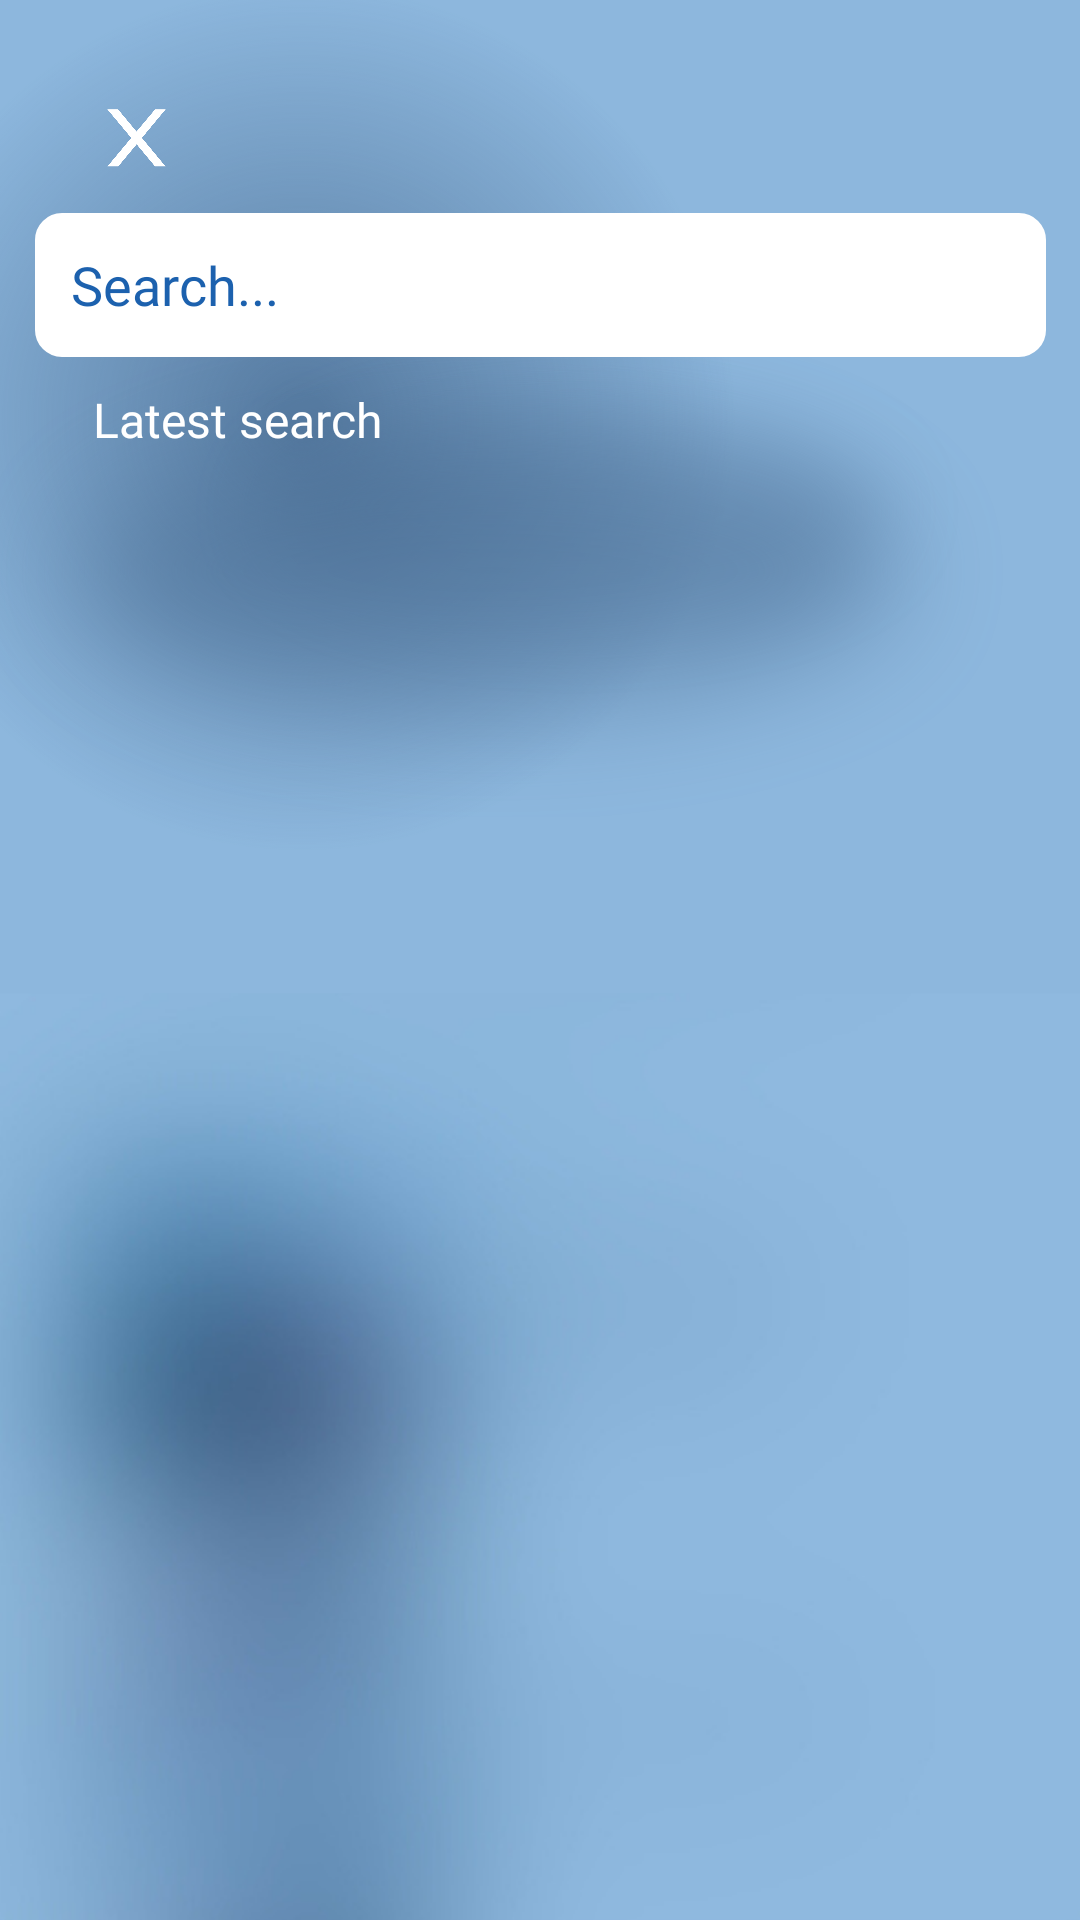

Produce the Android XML layout that renders to this screen, including the resource entries it uses.
<!-- AndroidManifest.xml: application theme Theme.Enrolly -->
<!-- res/layout/search_fragment.xml -->
<?xml version="1.0" encoding="utf-8"?>
<androidx.constraintlayout.widget.ConstraintLayout xmlns:android="http://schemas.android.com/apk/res/android"
    xmlns:app="http://schemas.android.com/apk/res-auto"
    android:layout_width="match_parent"
    android:layout_height="match_parent"
    android:background="@drawable/search_pozadina">

    <EditText
        android:id="@+id/editTextTextPersonName"
        android:layout_width="337dp"
        android:layout_height="48dp"
        android:layout_marginTop="12dp"
        android:background="@drawable/rounded"
        android:backgroundTint="@color/colorOnSecondary"
        android:drawableStart="@drawable/ic_baseline_search_24"
        android:drawablePadding="8dp"
        android:drawableTint="@color/colorPrimary"
        android:ems="10"
        android:fontFamily="@font/raleway_bold"
        android:hint="Search..."
        android:inputType="textPersonName"
        android:paddingStart="12dp"
        android:textColorHint="@color/colorPrimary"
        app:layout_constraintEnd_toEndOf="parent"
        app:layout_constraintStart_toStartOf="parent"
        app:layout_constraintTop_toBottomOf="@+id/imageView" />

    <ImageView
        android:id="@+id/imageView"
        android:layout_width="27dp"
        android:layout_height="27dp"
        android:layout_marginTop="32dp"
        app:layout_constraintEnd_toEndOf="parent"
        app:layout_constraintHorizontal_bias="0.096"
        app:layout_constraintStart_toStartOf="parent"
        app:layout_constraintTop_toTopOf="parent"
        app:srcCompat="@drawable/x" />

    <TextView
        android:id="@+id/textView"
        android:layout_width="wrap_content"
        android:layout_height="wrap_content"
        android:layout_marginTop="10dp"
        android:fontFamily="@font/raleway_bold"
        android:text="Latest search"
        android:textColor="@color/colorOnPrimary"
        android:textSize="16sp"
        app:layout_constraintEnd_toEndOf="parent"
        app:layout_constraintHorizontal_bias="0.117"
        app:layout_constraintStart_toStartOf="parent"
        app:layout_constraintTop_toBottomOf="@+id/editTextTextPersonName" />
</androidx.constraintlayout.widget.ConstraintLayout>
<!-- resources referenced by this layout -->
<resources>
  <color name="colorOnPrimary">@color/white</color>
  <color name="colorOnSecondary">@color/white</color>
  <color name="colorPrimary">#1C61AE</color>
  <!-- drawable rounded (drawable) -->
  <?xml version="1.0" encoding="utf-8"?>
  <shape xmlns:android="http://schemas.android.com/apk/res/android" android:shape="rectangle">
      <stroke
          android:width="2dp"
          android:color="@color/colorOnSecondary" />
      <corners android:radius="8dp"/>
  </shape>
  <!-- drawable search_pozadina: png bitmap (drawable, 568105 bytes) -->
  <!-- drawable x: png bitmap (drawable, 11655 bytes) -->
  <style name="Theme.Enrolly" parent="Theme.AppCompat.DayNight.DarkActionBar">
          
          <item name="colorPrimary">#1C61AE</item>
          <item name="colorPrimaryVariant">#BCE0FD</item>
          <item name="colorOnPrimary">@color/white</item>
          
          <item name="colorSecondary">#FF8C00</item>
          <item name="colorSecondaryVariant">#EDBA6D</item>
          <item name="colorOnSecondary">@color/white</item>
          
          <item name="android:statusBarColor" tools:targetApi="l">?attr/colorPrimaryVariant</item>
          
      </style>
  <color name="white">#FFFFFFFF</color>
</resources>
